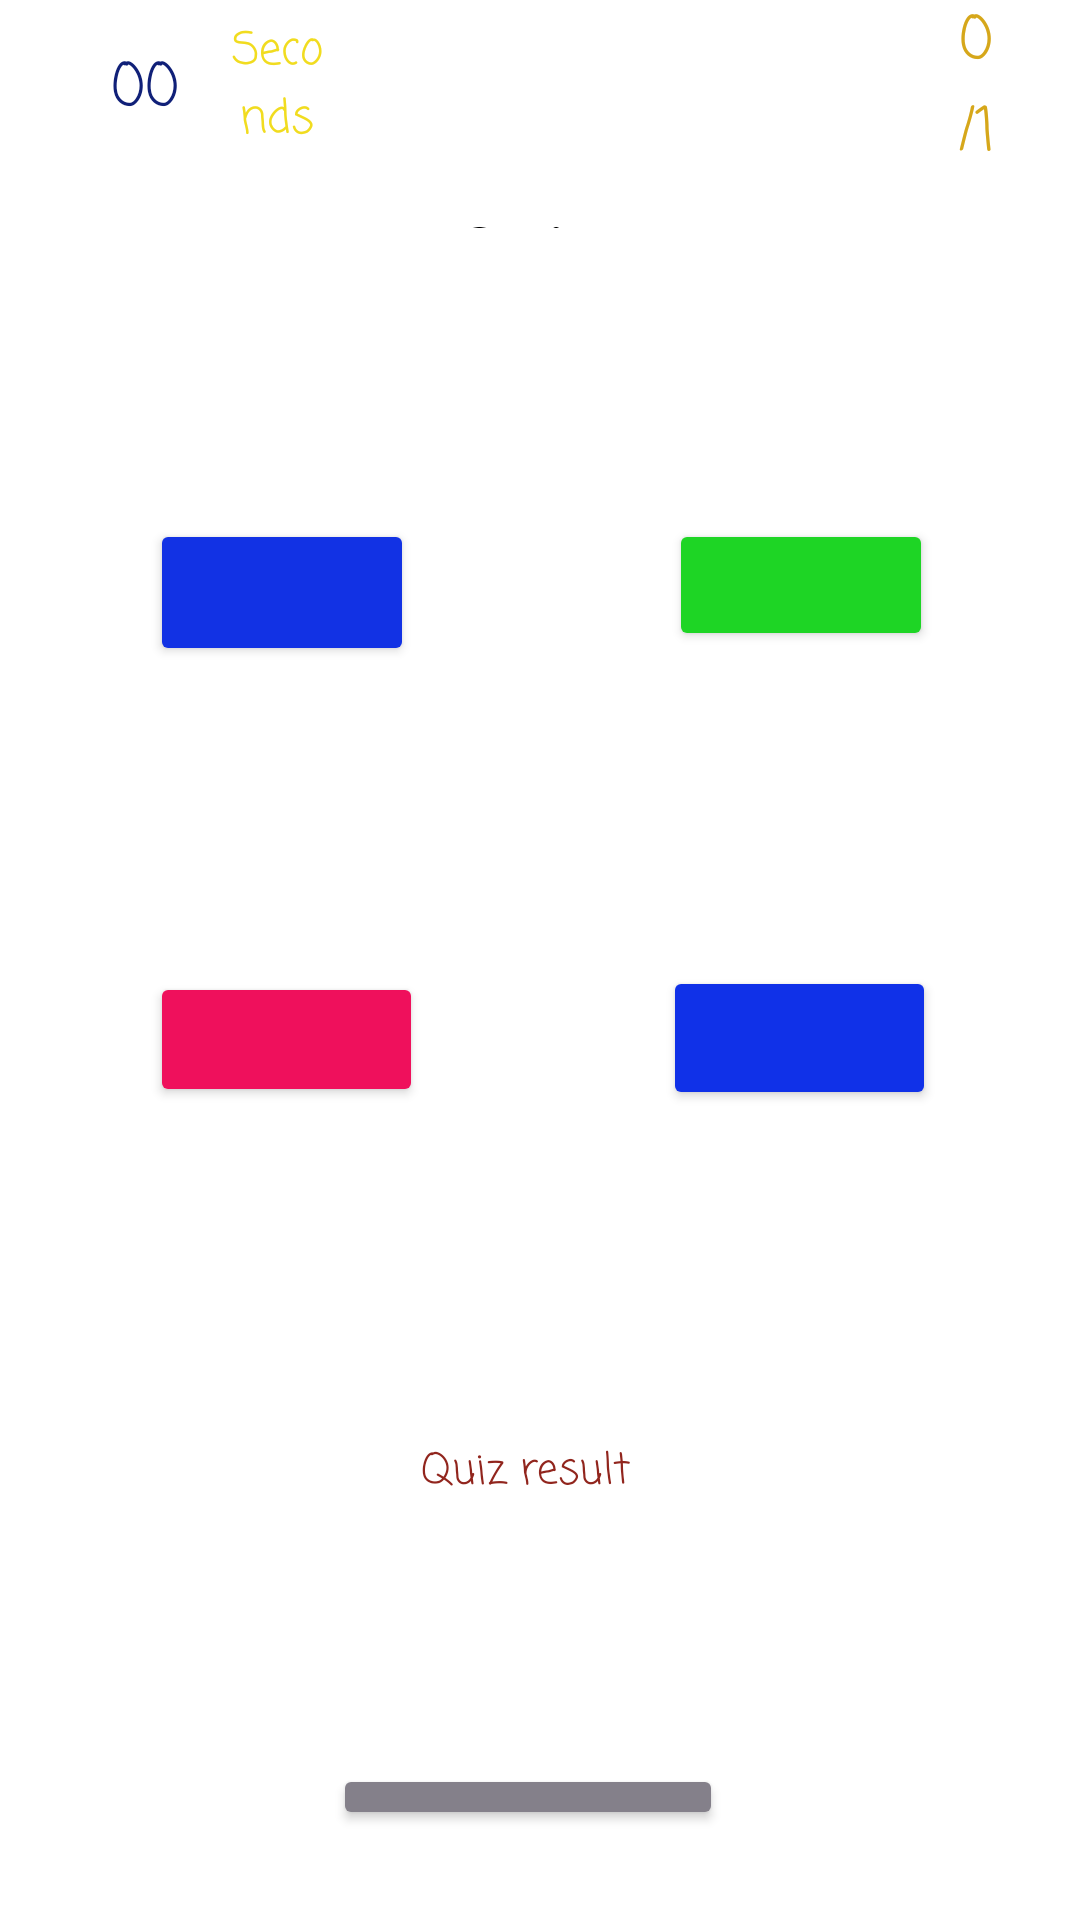

Layout XML and referenced resources for this Android screen:
<!-- AndroidManifest.xml: application theme Theme.BrainTrainer -->
<!-- res/layout/activity_quiz1.xml -->
<?xml version="1.0" encoding="utf-8"?>

<RelativeLayout xmlns:android="http://schemas.android.com/apk/res/android"
    xmlns:app="http://schemas.android.com/apk/res-auto"
    xmlns:tools="http://schemas.android.com/tools"
    android:layout_width="match_parent"
    android:layout_height="match_parent"
    tools:context=".Quiz1">

    <TextView
        android:layout_width="86dp"
        android:layout_height="wrap_content"
        android:layout_alignParentStart="true"
        android:layout_alignParentLeft="true"
        android:layout_alignParentTop="true"
        android:layout_alignParentEnd="true"
        android:layout_alignParentRight="true"
        android:layout_alignParentBottom="true"
        android:layout_marginStart="75dp"
        android:layout_marginLeft="75dp"
        android:layout_marginTop="-10dp"
        android:layout_marginEnd="250dp"
        android:layout_marginRight="250dp"
        android:layout_marginBottom="573dp"
        android:fontFamily="casual"
        android:gravity="center"
        android:text="@string/time_second"
        android:textAlignment="gravity"
        android:textColor="#F1DC1F"
        android:textSize="15sp" />

    <TextView
        android:layout_width="79dp"
        android:layout_height="41dp"
        android:layout_alignParentStart="true"
        android:layout_alignParentLeft="true"
        android:layout_alignParentTop="true"
        android:layout_alignParentEnd="true"
        android:layout_alignParentRight="true"
        android:layout_alignParentBottom="true"
        android:layout_marginStart="265dp"
        android:layout_marginLeft="265dp"
        android:layout_marginTop="54dp"
        android:layout_marginEnd="66dp"
        android:layout_marginRight="66dp"
        android:layout_marginBottom="635dp"
        android:fontFamily="casual"
        android:gravity="center"
        android:text="@string/quiz_score"
        android:textAlignment="gravity"
        android:textColor="#CD7F0C" />

    <TextView
        android:id="@+id/time_count"
        android:layout_width="81dp"
        android:layout_height="29dp"
        android:layout_alignParentStart="true"
        android:layout_alignParentLeft="true"
        android:layout_alignParentTop="true"
        android:layout_alignParentEnd="true"
        android:layout_alignParentRight="true"
        android:layout_alignParentBottom="true"
        android:layout_marginStart="33dp"
        android:layout_marginLeft="33dp"
        android:layout_marginTop="-3dp"
        android:layout_marginEnd="296dp"
        android:layout_marginRight="296dp"
        android:layout_marginBottom="577dp"
        android:fontFamily="casual"
        android:gravity="center"
        android:text="@string/time"
        android:textAlignment="gravity"
        android:textColor="#102078"
        android:textSize="20sp" />

    <TextView
        android:id="@+id/score_count"
        android:layout_width="66dp"
        android:layout_height="28dp"
        android:layout_alignParentStart="true"
        android:layout_alignParentLeft="true"
        android:layout_alignParentTop="true"
        android:layout_alignParentEnd="true"
        android:layout_alignParentRight="true"
        android:layout_alignParentBottom="true"
        android:layout_marginStart="318dp"
        android:layout_marginLeft="318dp"
        android:layout_marginTop="-3dp"
        android:layout_marginEnd="27dp"
        android:layout_marginRight="27dp"
        android:layout_marginBottom="578dp"
        android:fontFamily="casual"
        android:gravity="center"
        android:text="@string/score"
        android:textAlignment="gravity"
        android:textColor="#D6A71A"
        android:textSize="20sp" />

    <TextView
        android:id="@+id/result"
        android:layout_width="wrap_content"
        android:layout_height="40dp"
        android:layout_alignParentStart="true"
        android:layout_alignParentLeft="true"
        android:layout_alignParentTop="true"
        android:layout_alignParentEnd="true"
        android:layout_alignParentRight="true"
        android:layout_alignParentBottom="true"
        android:layout_marginStart="114dp"
        android:layout_marginLeft="114dp"
        android:layout_marginTop="452dp"
        android:layout_marginEnd="124dp"
        android:layout_marginRight="124dp"
        android:layout_marginBottom="111dp"
        android:fontFamily="casual"
        android:gravity="center"
        android:text="@string/result"
        android:textAlignment="gravity"
        android:textColor="#91251D" />

    <TextView
        android:id="@+id/question"
        android:layout_width="wrap_content"
        android:layout_height="100dp"
        android:layout_alignParentStart="true"
        android:layout_alignParentLeft="true"
        android:layout_alignParentTop="true"
        android:layout_alignParentEnd="true"
        android:layout_alignParentRight="true"
        android:layout_alignParentBottom="true"
        android:layout_marginStart="123dp"
        android:layout_marginLeft="123dp"
        android:layout_marginTop="67dp"
        android:layout_marginEnd="131dp"
        android:layout_marginRight="131dp"
        android:layout_marginBottom="564dp"
        android:gravity="center"
        android:text="@string/question"
        android:textAlignment="gravity"
        android:textColor="@color/black"
        android:textSize="25sp" />

    <Button
        android:id="@+id/button_1"
        android:layout_width="wrap_content"
        android:layout_height="140dp"
        android:layout_alignParentStart="true"
        android:layout_alignParentLeft="true"
        android:layout_alignParentTop="true"
        android:layout_alignParentEnd="true"
        android:layout_alignParentRight="true"
        android:layout_alignParentBottom="true"
        android:layout_marginStart="50dp"
        android:layout_marginLeft="50dp"
        android:layout_marginTop="173dp"
        android:layout_marginEnd="222dp"
        android:layout_marginRight="222dp"
        android:layout_marginBottom="418dp"
        android:gravity="center"
        android:text="@string/a"
        android:textAlignment="gravity"
        app:backgroundTint="#1232E4"

        />

    <Button
        android:id="@+id/button_2"
        android:layout_width="wrap_content"
        android:layout_height="135dp"
        android:layout_alignParentStart="true"
        android:layout_alignParentLeft="true"
        android:layout_alignParentTop="true"
        android:layout_alignParentEnd="true"
        android:layout_alignParentRight="true"
        android:layout_alignParentBottom="true"
        android:layout_marginStart="223dp"
        android:layout_marginLeft="223dp"
        android:layout_marginTop="173dp"
        android:layout_marginEnd="49dp"
        android:layout_marginRight="49dp"
        android:layout_marginBottom="423dp"
        android:gravity="center"
        android:text="@string/b"
        android:textAlignment="gravity"
        app:backgroundTint="#1ED525" />

    <Button
        android:id="@+id/button_3"
        android:layout_width="wrap_content"
        android:layout_height="136dp"
        android:layout_alignParentStart="true"
        android:layout_alignParentLeft="true"
        android:layout_alignParentTop="true"
        android:layout_alignParentEnd="true"
        android:layout_alignParentRight="true"
        android:layout_alignParentBottom="true"
        android:layout_marginStart="50dp"
        android:layout_marginLeft="50dp"
        android:layout_marginTop="324dp"
        android:layout_marginEnd="219dp"
        android:layout_marginRight="219dp"
        android:layout_marginBottom="271dp"
        android:gravity="center"
        android:text="@string/c"
        android:textAlignment="gravity"
        app:backgroundTint="#EF105C" />

    <Button
        android:id="@+id/button_4"
        android:layout_width="wrap_content"
        android:layout_height="139dp"
        android:layout_alignParentStart="true"
        android:layout_alignParentLeft="true"
        android:layout_alignParentTop="true"
        android:layout_alignParentEnd="true"
        android:layout_alignParentRight="true"
        android:layout_alignParentBottom="true"
        android:layout_marginStart="221dp"
        android:layout_marginLeft="221dp"
        android:layout_marginTop="322dp"
        android:layout_marginEnd="48dp"
        android:layout_marginRight="48dp"
        android:layout_marginBottom="270dp"
        android:gravity="center"
        android:text="@string/d"
        android:textAlignment="gravity"
        app:backgroundTint="#1031E8" />

    <Button
        android:id="@+id/again"
        android:layout_width="wrap_content"
        android:layout_height="113dp"
        android:layout_alignParentStart="true"
        android:layout_alignParentLeft="true"
        android:layout_alignParentTop="true"
        android:layout_alignParentEnd="true"
        android:layout_alignParentRight="true"
        android:layout_alignParentBottom="true"
        android:layout_centerHorizontal="true"
        android:layout_marginStart="111dp"
        android:layout_marginLeft="111dp"
        android:layout_marginTop="588dp"
        android:layout_marginEnd="119dp"
        android:layout_marginRight="119dp"
        android:layout_marginBottom="30dp"
        android:gravity="center"
        android:text="@string/again"
        android:textAlignment="gravity"
        android:textColor="@color/black"
        app:backgroundTint="#84808A" />

</RelativeLayout>
<!-- resources referenced by this layout -->
<resources>
  <string name="a" />
  <string name="again">Play Again</string>
  <string name="b" />
  <string name="c" />
  <string name="d" />
  <string name="question">Quiz question</string>
  <string name="quiz_score">Score of quiz</string>
  <string name="result">Quiz result</string>
  <string name="score">0/1</string>
  <string name="time">00</string>
  <string name="time_second">Seconds</string>
  <style name="Theme.BrainTrainer" parent="Theme.MaterialComponents.DayNight.DarkActionBar">
          
          <item name="colorPrimary">@color/purple_500</item>
          <item name="colorPrimaryVariant">@color/purple_700</item>
          <item name="colorOnPrimary">@color/white</item>
          
          <item name="colorSecondary">@color/teal_200</item>
          <item name="colorSecondaryVariant">@color/teal_700</item>
          <item name="colorOnSecondary">@color/black</item>
          
          <item name="android:statusBarColor" tools:targetApi="l">?attr/colorPrimaryVariant</item>
          
      </style>
  <!-- not gathered from this repository: default colours our renderer supplied (Android Studio template values) -->
  <color name="purple_500">#FF6200EE</color>
  <color name="purple_700">#FF3700B3</color>
  <color name="teal_200">#FF03DAC5</color>
  <color name="teal_700">#FF018786</color>
  <color name="black">#FF000000</color>
  <color name="white">#FFFFFFFF</color>
</resources>
